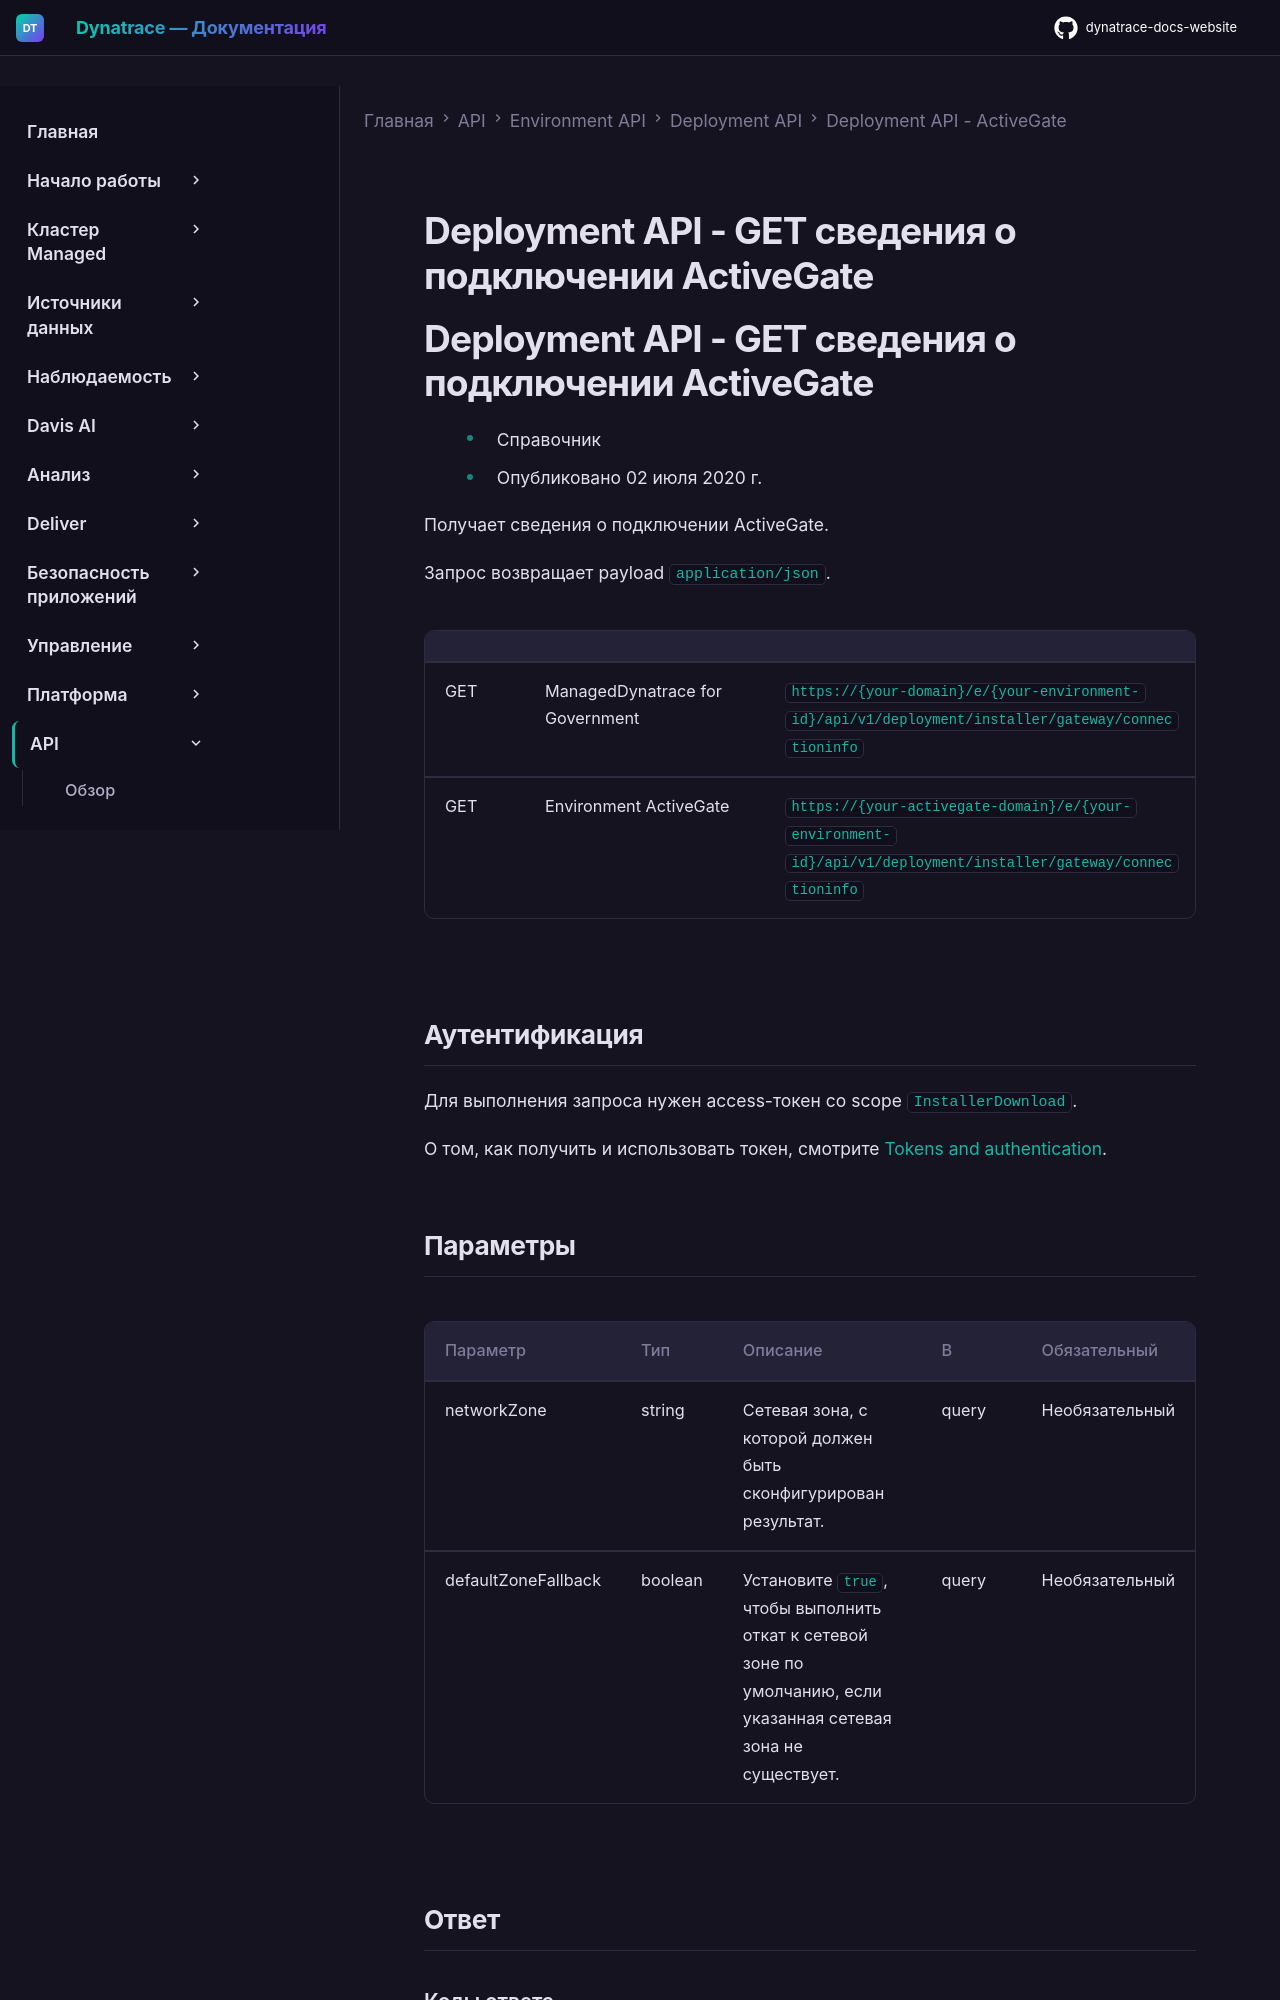

repository: Yerkebulan-Ardabayev/dynatrace-docs-website · page: managed-ru/dynatrace-api/environment-api/deployment/activegate/get-activegate-connectivity/index.html · generator: mkdocs

---
title: Deployment API - GET сведения о подключении ActiveGate
source: https://docs.dynatrace.com/managed/dynatrace-api/environment-api/deployment/activegate/get-activegate-connectivity
scraped: 2026-05-12T11:36:33.286160
---

# Deployment API - GET сведения о подключении ActiveGate

# Deployment API - GET сведения о подключении ActiveGate

* Справочник
* Опубликовано 02 июля 2020 г.

Получает сведения о подключении ActiveGate.

Запрос возвращает payload `application/json`.

|  |  |  |
| --- | --- | --- |
| GET | ManagedDynatrace for Government | `https://{your-domain}/e/{your-environment-id}/api/v1/deployment/installer/gateway/connectioninfo` |
| GET | Environment ActiveGate | `https://{your-activegate-domain}/e/{your-environment-id}/api/v1/deployment/installer/gateway/connectioninfo` |
